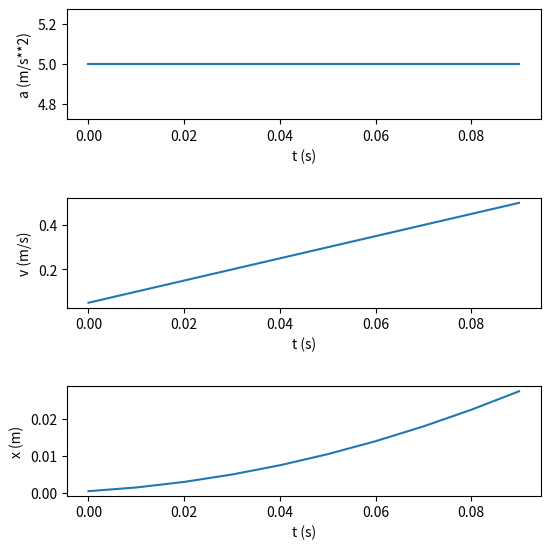

Python code for this plot:
import numpy as np  
import matplotlib.pyplot as plt

# f = int(input("Iznos sile  (u N): "))
# m = int(input("Masa (u kg): "))

f = 5
m = 1

korak = 0.01
a = f/m
listaA = []
t = []
for i in range(10):
    t.append(korak*i)

for i in range(10):
    listaA.append(a)

v = 0
listaV = [] 
for j in range(10):
    v = v + a*korak
    listaV.append(v)

x = 0
listaX = []
for k in listaV:
    x = x + k*0.01
    listaX.append(x)


# print(t)
# print(listaV)
# print(listaX)
# print(listaA)

fig, axs = plt.subplots(3, figsize = (6,6))
axs[0].plot(t, listaA)
axs[1].plot(t, listaV)
axs[2].plot(t, listaX)

plt.setp(axs[0], xlabel = "t (s)")
plt.setp(axs[0], ylabel = "a (m/s**2)")
plt.setp(axs[1], xlabel = "t (s)")
plt.setp(axs[1], ylabel = "v (m/s)")
plt.setp(axs[2], xlabel = "t (s)")
plt.setp(axs[2], ylabel = "x (m)")
fig.tight_layout(pad=2.5)
plt.show()
